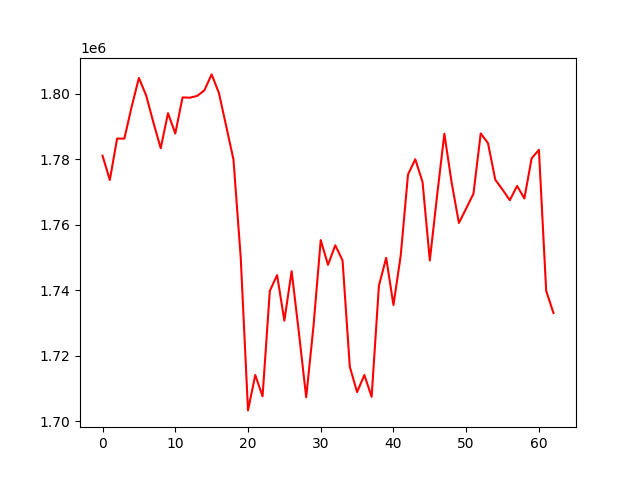

The table this chart was drawn from, first rows:
, 0
0, 1781103
1, 1773660
2, 1786329
3, 1786324
4, 1796043
5, 1804866
6, 1799492
7, 1791182
8, 1783380
9, 1794094
10, 1787869
11, 1798911
12, 1798826
13, 1799355
14, 1801068
15, 1805946
16, 1800268
17, 1790138
18, 1779952
19, 1749947
20, 1703257
21, 1714073
22, 1707554
23, 1739777
24, 1744606
25, 1730696
26, 1745798
27, 1726989
28, 1707277
29, 1728886
30, 1755304
31, 1747746
32, 1753724
33, 1749081
34, 1716570
35, 1708855
36, 1714064
37, 1707406
38, 1741347
39, 1749898
40, 1735454
41, 1750605
42, 1775347
43, 1780013
44, 1773037
45, 1749085
46, 1768909
47, 1787819
48, 1772874
49, 1760538
50, 1764951
51, 1769478
52, 1787904
53, 1784931
54, 1773775
55, 1770722
56, 1767502
57, 1771854
58, 1768029
59, 1780284
... 3 more rows
